Run: headless pygame with SDL's dummy video driver; simulated clock (each Clock.tick advances the game by its frame time, no real sleeping); random seed 0; keys injected as events and as key.get_pressed() state; no mouse input.
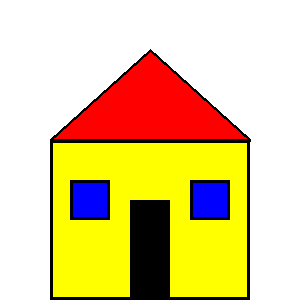
Frame 1 of 4 · flips 1–60 · no input
Frame 2 of 4 · flips 61–180 · tapped SPACE, RETURN · held RIGHT (→), D · screen unchanged from frame 1, image omitted
Frame 3 of 4 · flips 181–300 · held DOWN (↓), S · screen unchanged from frame 2, image omitted
Frame 4 of 4 · flips 301–420 · held LEFT (←), A, UP (↑), W · screen unchanged from frame 3, image omitted

The pygame program that drew these frames:

import pygame as pg
pg.init()
pg.display.set_caption ("kucica")
(sirina, visina)=(300, 300)
prozor=pg.display.set_mode ((sirina, visina))
prozor.fill(pg.Color("white"))

temena = [(50,140), (150,50), (250,140)]
pg.draw.polygon (prozor, pg.Color("red"), temena)
pg.draw.polygon (prozor, pg.Color("black"), temena,3)

pg.draw.rect (prozor, pg.Color("yellow"), (50, 140, 200, 160))
pg.draw.rect (prozor, pg.Color("black"), (50, 140, 200, 160),3)

pg.draw.rect (prozor, pg.Color("blue"), (70, 180, 40, 40))
pg.draw.rect (prozor, pg.Color("black"), (70, 180, 40, 40),3)

pg.draw.rect (prozor, pg.Color("blue"), (190, 180, 40, 40))
pg.draw.rect (prozor, pg.Color("black"), (190, 180, 40, 40),3)

pg.draw.rect (prozor, pg.Color("black"), (130, 200, 40, 100))


pg.display.update()
while pg.event.wait().type!=pg.QUIT:
  pass
pg.quit ()
